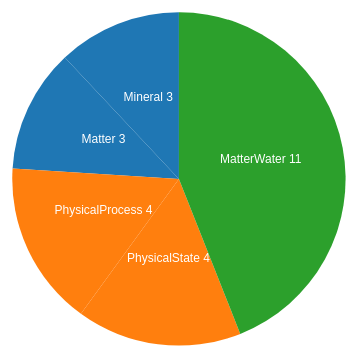
D3 v3 page, settled after 360 driven frames (6 s of simulated time); the page loaded 1 data file(s).


    //Width and height
var w = 500;
var h = 500;

d3.json("sweet.json", function(error, data){
    console.log(data);
//console.log(data);
var outerRadius = w / 3;
var innerRadius = 0;
var arc = d3.svg.arc()
    .innerRadius(innerRadius)
    .outerRadius(outerRadius);

var pie = d3.layout.pie()
        .value(function(d){return d.files.length});

// Easy colors accessible via a 10-step ordinal scale
var color = d3.scale.category10();

// Create SVG element
var svg = d3.select("body")
    .append("svg")
    .attr("width", w)
    .attr("height", h)
    .append("g")
    .attr("transform", "translate(" + w/16  + "," + h/16  + ")");

// Set up groups
var g = svg.selectAll(".arc")
    .data(pie(data))
    .enter()
    .append("g")
    .attr("class", "arc")
    .attr("transform", "translate(" + outerRadius + "," + outerRadius + ")")
    .on("mouseover", function (d) {console.log(d.data.files.join(" "));
    d3.select("#tooltip")
        .style("left", d3.event.pageX + "px")
        .style("top", d3.event.pageY + "px")
        .style("opacity", 1)
        .select("#value")
        .text(d.data.files.join(" "));
})
    .on("mouseout", function () {
    // Hide the tooltip
    d3.select("#tooltip")
        .style("opacity", 0);;
});
g.append("path")
        .attr("d", arc)
        .style("fill", function (d) {
        return color(d.data.files.length);
    });
// Draw arc paths
/*arcs.append("path")
    .attr("fill", function (d, i) {
    return color(i);
})
    .attr("d", arc);

*/
// Labels
g.append("text")
    .attr("transform", function (d) {
    return "translate(" + arc.centroid(d) + ")";
})
    .attr("text-anchor", "middle")
    .text(function (d) {
    return d.data.label+"\t"+d.data.files.length;
});

});



### data: sweet.json
[
 {
  "label": "Matter",
  "files": [
   "polar.usc.edu/NQass0jkTr",
   "polar.usc.edu/Ma92RMt40Z",
   "polar.usc.edu/MDsxj8gC5j"
  ],
  "value": "10"
 },
 {
  "label": "Mineral",
  "files": [
   "polar.usc.edu/7aFh7bsxMZ",
   "polar.usc.edu/Ma92RMt40Z",
   "polar.usc.edu/fGSMAeN48b"
  ],
  "value": "10"
 },
 {
  "label": "PhysicalState",
  "files": [
   "polar.usc.edu/Vg7MZUw70L",
   "polar.usc.edu/NQass0jkTr",
   "polar.usc.edu/OWEen3VXyQ",
   "polar.usc.edu/MDsxj8gC5j"
  ],
  "value": "10"
 },
 {
  "label": "PhysicalProcess",
  "files": [
   "polar.usc.edu/Vg7MZUw70L",
   "polar.usc.edu/3uu75IQnin",
   "polar.usc.edu/7aFh7bsxMZ",
   "polar.usc.edu/m2lWtce56S"
  ],
  "value": "10"
 },
 {
  "label": "MatterWater",
  "files": [
   "polar.usc.edu/2O0MYndkAS",
   "polar.usc.edu/NQass0jkTr",
   "polar.usc.edu/7aFh7bsxMZ",
   "polar.usc.edu/DKCROMIgCd",
   "polar.usc.edu/Ma92RMt40Z",
   "polar.usc.edu/m2lWtce56S",
   "polar.usc.edu/fGSMAeN48b",
   "polar.usc.edu/4HUih6p73j",
   "... 3 more items"
  ],
  "value": "10"
 }
]